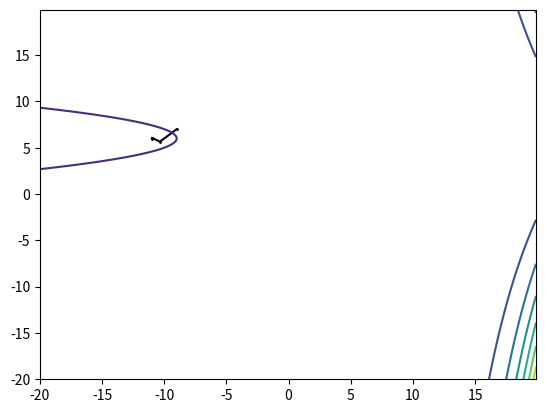

The script that saved this image:
# import pylab
# from mpl_toolkits.mplot3d import Axes3D
import numpy as np
from numpy import sqrt,exp
# import math
import matplotlib.pyplot as plt
# import sympy as sym
x0=np.array([-9, 7])

def f(x):
    return ((x[0] + x[1]**2 - 12*x[1] + 45)*exp(x[0]/2))*exp(9/2)

def pr1(x):
    return exp(9/2)*(x[0] + x[1]**2 - 12*x[1] + 45)*exp(x[0]/2)/2 + exp(9/2)*exp(x[0]/2)
def pr2(x):
    return exp(9/2)*(2*x[1] - 12)*exp(x[0]/2)

def pr11(x):
    return exp(9/2)*(x[0]/4 + x[1]**2/4 - 3*x[1] + 49/4)*exp(x[0]/2)
def pr22(x):
    return 2*exp(9/2)*exp(x[0]/2)
def pr12(x):
    return exp(9/2)*(x[1] - 6)*exp(x[0]/2)
def pr21(x):
    return exp(9/2)*(x[1] - 6)*exp(x[0]/2)

epsilon=1e-3
k=0
xk=x0
X=[[],[]]

# normf=5
p=[[10],[10]] #произвольный начальный вектор


while np.linalg.norm(xk-p)>epsilon:
    k+=1
    X[0].append(xk[0])
    X[1].append(xk[1])

    grad=[[0],[0]]
    grad[0]=pr1(xk)
    grad[1]=pr2(xk)

    gess=[[0,0],[0,0]]
    gess[0][0]=pr11(xk)
    gess[0][1]=pr12(xk)
    gess[1][0]=pr21(xk)
    gess[1][1]=pr22(xk)


    if np.linalg.det(gess)!=0:
        invgess=np.linalg.inv(gess)
        pk=-np.dot(invgess,grad)
        pk=pk/np.linalg.norm(pk)


    # Нижняя граница отрезка унимодальности 0, а верхняя будет alpha0
    alpha0=0
    # Ширина окна выбирается из интуиции исследователя
    window_width=0.005
    N=0
    while not((f(xk+(alpha0-window_width)*pk)>f(xk+(alpha0)*pk))&(f(xk+(alpha0)*pk)<f(xk+(alpha0+window_width)*pk))):
        N+=1
        if N>10**5:
            break
        if f(xk+(alpha0-window_width)*pk)>f(xk+(alpha0+window_width)*pk):
            alpha0=alpha0+window_width/2
        else:
            alpha0=alpha0-window_width/2
    # print(alpha0)
    # золотое сечение
    l=0
    r=alpha0
    eps=0.0001

    phi = 0.5 * (1.0 + sqrt(5.0))
    t = (r-l)/phi

    alpha1 = r-t 
    alpha2 = l+t

    f1 = f(xk+alpha1*pk)
    f2 = f(xk+alpha2*pk)

    while abs(r - l) > eps:
      if f1 < f2:
        t = (r-l)/phi
        r = alpha2
        alpha2 = alpha1
        f2 = f1
        alpha1 = r-t
        f1 = f(xk+alpha1*pk)
      else:
        t = (r-l)/phi
        l = alpha1
        alpha1 = alpha2
        f1 = f2
        alpha2 = l+t
        f2 = f(xk+alpha2*pk)
    alpha=abs(alpha1+alpha2)/2
    # print(alpha)
    p=xk
    xk=xk+alpha*pk
# print(xk,k)

def makedata():
    x1=np.arange(-20,20,0.1)
    x2=np.arange(-20,20,0.1)
    x1grid,x2grid=np.meshgrid(x1,x2)
    zgrid=(x1grid+x2grid**2-12*x2grid+45)*np.exp((9+x1grid)/2)
#     zgrid=x1grid**2+x2grid**2
    return x1grid,x2grid,zgrid

# x1,x2,z=makedata()
# fig=pylab.figure()
# axes=Axes3D(fig)
# axes.plot_surface(x1,x2,z)
# plt.show()
X1=X[0]
X2=X[1]
x1,x2,z=makedata()
plt.plot(X1,X2,'ko-',markersize=1)
plt.contour(x1,x2,z)
plt.show()
print('Minima found:',xk,' steps:',k)